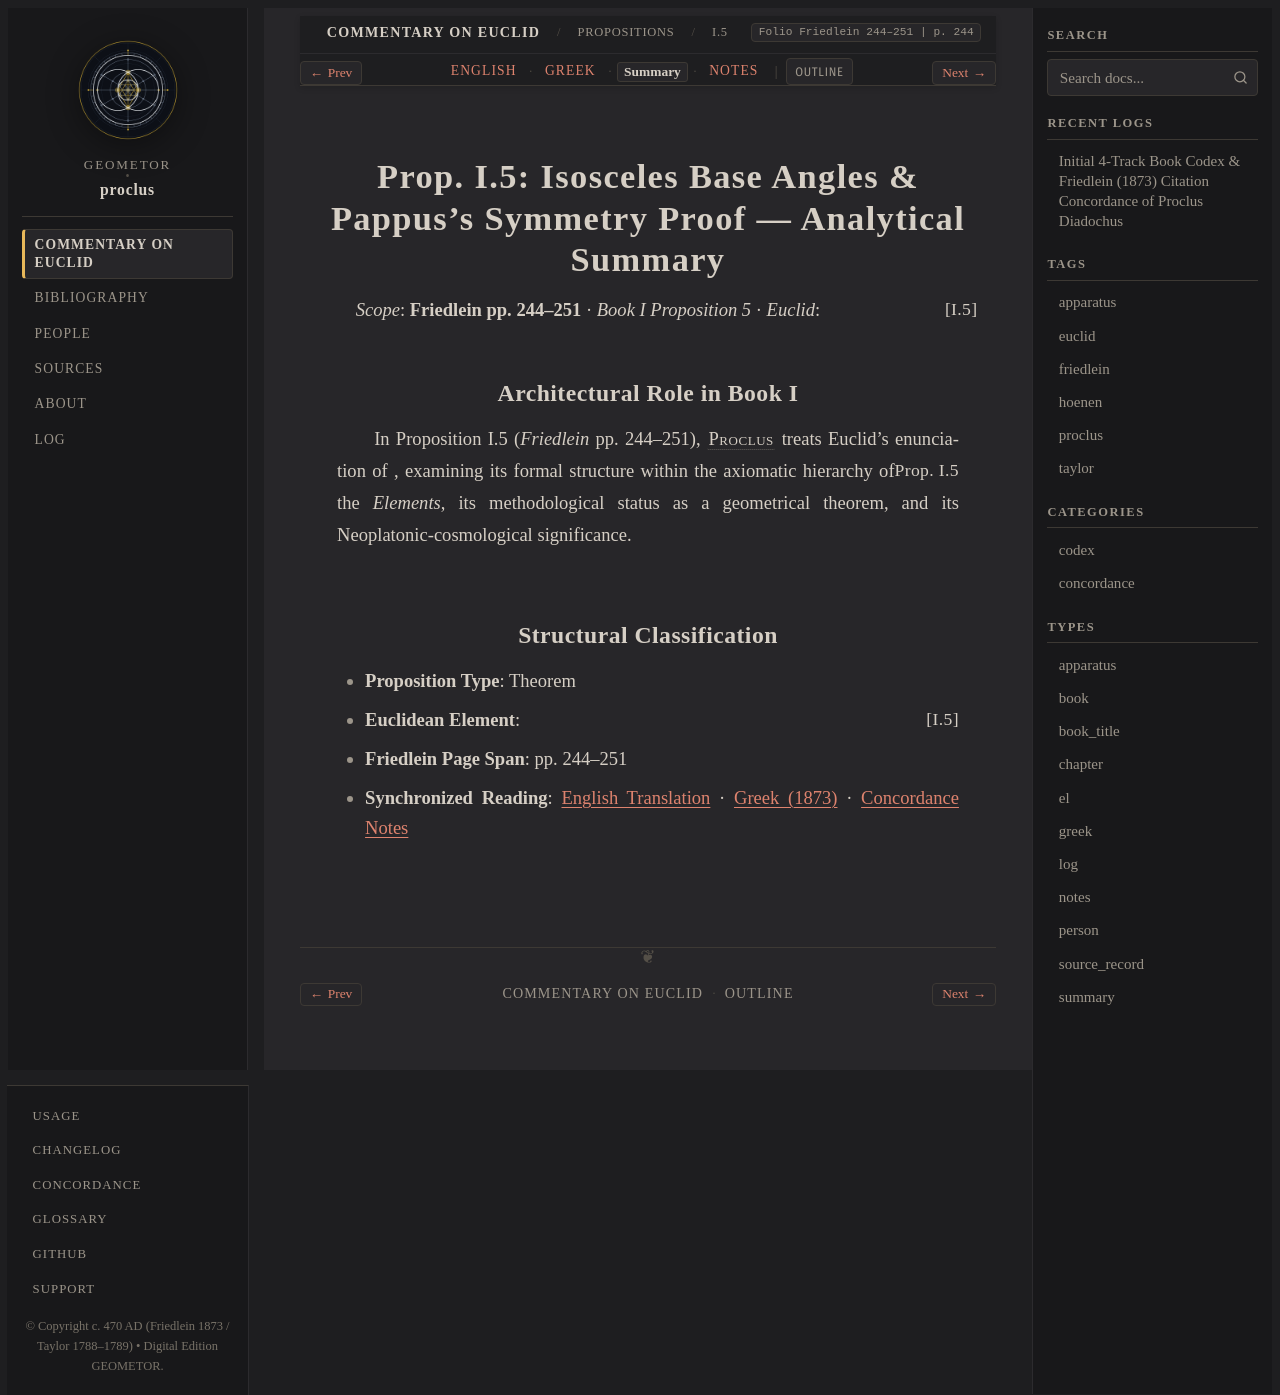

repository: geometor/proclus · page: in_euclidem/propositions/05/summary.html · generator: sphinx

:order: 5
:layout: book
:canonical_id: I.5
:breadcrumb_title: I.5
:folio: Friedlein 244–251
:book: Book I: Propositions
:type: summary
:tracks: English: index | Greek: greek | Summary: summary | Notes: notes

Prop. I.5: Isosceles Base Angles & Pappus's Symmetry Proof — Analytical Summary
===============================================================================

*Scope*: **Friedlein pp. 244–251** · *Book I Proposition 5* · *Euclid*: :just:`I.5`

Architectural Role in Book I
----------------------------

In Proposition I.5 (*Friedlein* pp. 244–251), :person:`Proclus <proclus>` treats Euclid's enunciation of :just:`Prop. I.5 <I.5>`, examining its formal structure within the axiomatic hierarchy of the *Elements*, its methodological status as a geometrical theorem, and its Neoplatonic-cosmological significance.

Structural Classification
-------------------------

- **Proposition Type**: Theorem
- **Euclidean Element**: :just:`I.5`
- **Friedlein Page Span**: pp. 244–251
- **Synchronized Reading**: :doc:`English Translation <index>` · :doc:`Greek (1873) <greek>` · :doc:`Concordance Notes <notes>`
